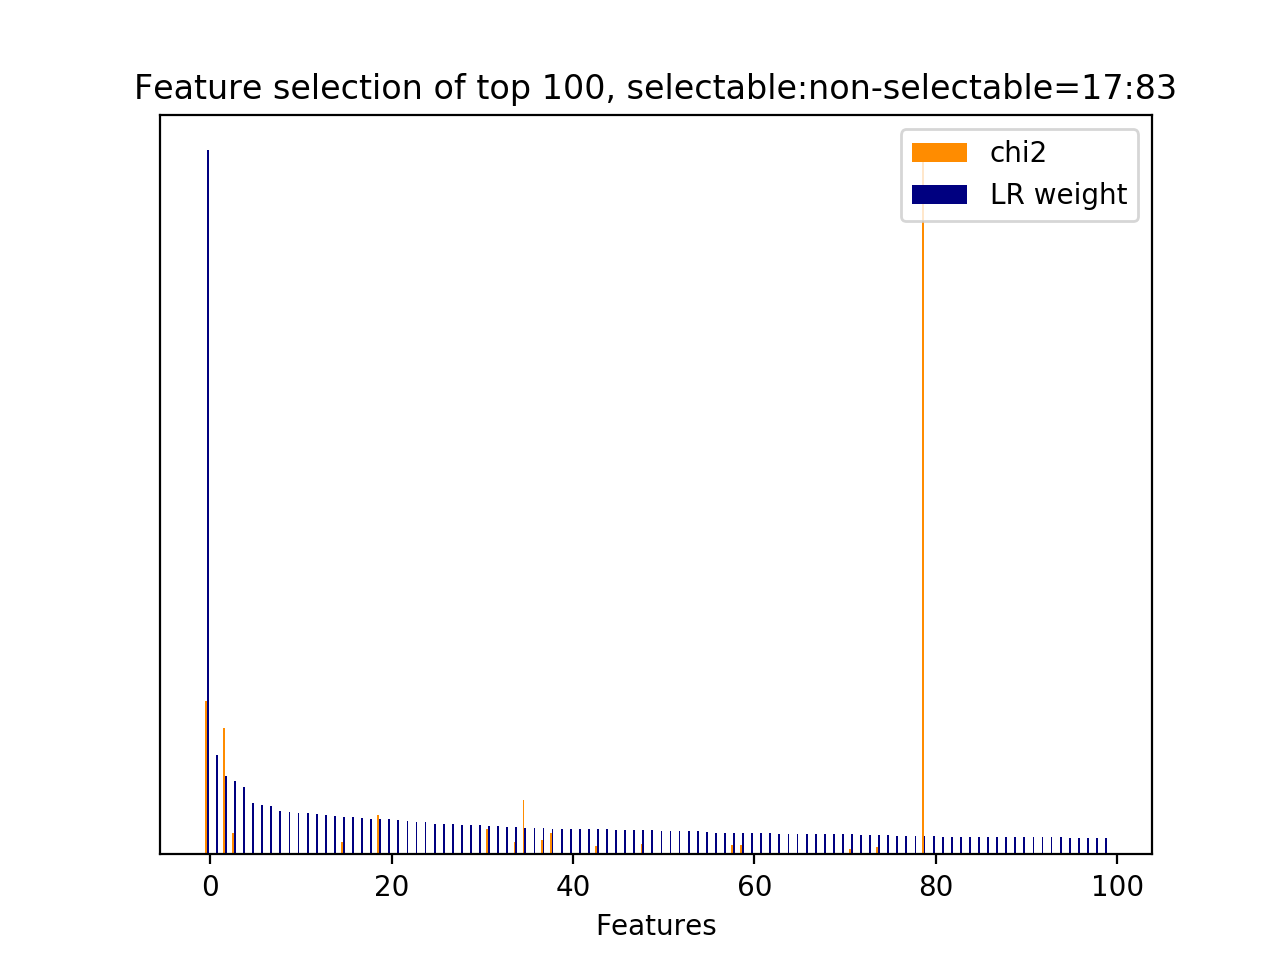

Source data for this figure (header and first rows):
id, name, prefix, chi2, chi2_rank, clf_weight, clf_weight_rank
4223, 7, b'7-syntactic_feature__subj_word__next_s…, 2189, 2, 1, 0
58, 5, b'5-phrase_feature__next_noun_phrases__h…, 0.0000, 477, 0.1408, 1
1318, 5, b'5-phrase_feature__noun_phrases__next_s…, 1813, 3, 0.1116, 2
31, 1, b'1-utterance_length.next_system_utteran…, 301.6, 55, 0.1036, 3
59, 5, b'5-phrase_feature__next_noun_phrases__j…, 0.0000, 476, 0.0951, 4
4449, 10.1, b'10.1-d2v_feature.current_user_utteranc…, 0.0000, 420, 0.0727, 5
4375, 10.1, b'10.1-d2v_feature.current_user_utteranc…, 0.0000, 556, 0.0703, 6
3169, 7, b'7-syntactic_feature__next_root_words_o…, 0.0000, 471, 0.0688, 7
5165, 10.1, b'10.1-d2v_feature.next_user_utterance__…, 0.0000, 787, 0.0616, 8
4403, 10.1, b'10.1-d2v_feature.current_user_utteranc…, 0.0000, 569, 0.0608, 9
5063, 10.1, b'10.1-d2v_feature.next_user_utterance__…, 0.0000, 832, 0.0592, 10
4844, 10.1, b'10.1-d2v_feature.next_system_utterance…, 0.0000, 1051, 0.0590, 11
4775, 10.1, b'10.1-d2v_feature.next_system_utterance…, 0.0000, 1128, 0.0577, 12
5121, 10.1, b'10.1-d2v_feature.next_user_utterance__…, 0.0000, 853, 0.0559, 13
4593, 10.1, b'10.1-d2v_feature.current_user_utteranc…, 0.0000, 340, 0.0548, 14
28, 3, b'3-time_feature__time_ratio', 170.5, 76, 0.0537, 15
4937, 10.1, b'10.1-d2v_feature.next_user_utterance__…, 0.0000, 669, 0.0529, 16
4433, 10.1, b'10.1-d2v_feature.current_user_utteranc…, 0.0000, 539, 0.0513, 17
4463, 10.1, b'10.1-d2v_feature.current_user_utteranc…, 0.0000, 303, 0.0510, 18
2003, 5, b'5-phrase_feature__noun_phrases__next_u…, 560.2, 12, 0.0508, 19
5015, 10.1, b'10.1-d2v_feature.next_user_utterance__…, 0.0000, 619, 0.0498, 20
4900, 10.1, b'10.1-d2v_feature.next_user_utterance__…, 0.0000, 1070, 0.0496, 21
4314, 10.1, b'10.1-d2v_feature.current_user_utteranc…, 0.0000, 494, 0.0477, 22
5164, 10.1, b'10.1-d2v_feature.next_user_utterance__…, 0.0000, 785, 0.0463, 23
5055, 10.1, b'10.1-d2v_feature.next_user_utterance__…, 0.0000, 824, 0.0458, 24
5179, 10.1, b'10.1-d2v_feature.next_user_utterance__…, 0.0000, 794, 0.0438, 25
4941, 10.1, b'10.1-d2v_feature.next_user_utterance__…, 0.0000, 673, 0.0427, 26
4571, 10.1, b'10.1-d2v_feature.current_user_utteranc…, 0.0000, 403, 0.0426, 27
4389, 10.1, b'10.1-d2v_feature.current_user_utteranc…, 0.0000, 564, 0.0424, 28
5117, 10.1, b'10.1-d2v_feature.next_user_utterance__…, 0.0000, 848, 0.0415, 29
4772, 10.1, b'10.1-d2v_feature.next_system_utterance…, 0.0000, 1125, 0.0411, 30
56, 2.2, b'2.2-#user_action_words.next_user_utter…, 358.3, 44, 0.0409, 31
4817, 10.1, b'10.1-d2v_feature.next_system_utterance…, 0.0000, 1148, 0.0406, 32
4537, 10.1, b'10.1-d2v_feature.current_user_utteranc…, 0.0000, 395, 0.0383, 33
1696, 5, b'5-phrase_feature__noun_phrases__next_s…, 182.8, 73, 0.0383, 34
4003, 7, b'7-syntactic_feature__root_word__next_u…, 774.4, 7, 0.0378, 35
4808, 10.1, b'10.1-d2v_feature.next_system_utterance…, 0.0000, 1160, 0.0373, 36
1603, 5, b'5-phrase_feature__noun_phrases__next_s…, 199, 68, 0.0369, 37
2226, 5, b'5-phrase_feature__noun_phrases__next_u…, 311.8, 53, 0.0367, 38
4761, 10.1, b'10.1-d2v_feature.next_system_utterance…, 0.0000, 1021, 0.0366, 39
4924, 10.1, b'10.1-d2v_feature.next_user_utterance__…, 0.0000, 676, 0.0364, 40
5048, 10.1, b'10.1-d2v_feature.next_user_utterance__…, 0.0000, 634, 0.0359, 41
4391, 10.1, b'10.1-d2v_feature.current_user_utteranc…, 0.0000, 581, 0.0358, 42
3679, 7, b'7-syntactic_feature__root_word__next_s…, 118.9, 92, 0.0356, 43
4533, 10.1, b'10.1-d2v_feature.current_user_utteranc…, 0.0000, 338, 0.0355, 44
4459, 10.1, b'10.1-d2v_feature.current_user_utteranc…, 0.0000, 295, 0.0353, 45
5194, 10.1, b'10.1-d2v_feature.next_user_utterance__…, 0.0000, 780, 0.0352, 46
4743, 10.1, b'10.1-d2v_feature.next_system_utterance…, 0.0000, 922, 0.0344, 47
3721, 7, b'7-syntactic_feature__root_word__next_s…, 146.7, 80, 0.0342, 48
4947, 10.1, b'10.1-d2v_feature.next_user_utterance__…, 0.0000, 715, 0.0341, 49
4920, 10.1, b'10.1-d2v_feature.next_user_utterance__…, 0.0000, 689, 0.0338, 50
5104, 10.1, b'10.1-d2v_feature.next_user_utterance__…, 0.0000, 872, 0.0330, 51
25, 2.3.1, b'2.3.1-action_jaccard_similarity.next_u…, 0.0000, 479, 0.0329, 52
4531, 10.1, b'10.1-d2v_feature.current_user_utteranc…, 0.0000, 336, 0.0328, 53
4805, 10.1, b'10.1-d2v_feature.next_system_utterance…, 0.0000, 1157, 0.0327, 54
4774, 10.1, b'10.1-d2v_feature.next_system_utterance…, 0.0000, 1127, 0.0311, 55
4588, 10.1, b'10.1-d2v_feature.current_user_utteranc…, 0.0000, 345, 0.0308, 56
4543, 10.1, b'10.1-d2v_feature.current_user_utteranc…, 0.0000, 389, 0.0306, 57
1067, 5, b'5-phrase_feature__noun_phrases__next_s…, 130.5, 90, 0.0306, 58
3751, 7, b'7-syntactic_feature__root_word__next_s…, 137.6, 83, 0.0306, 59
... 1,107 more rows
